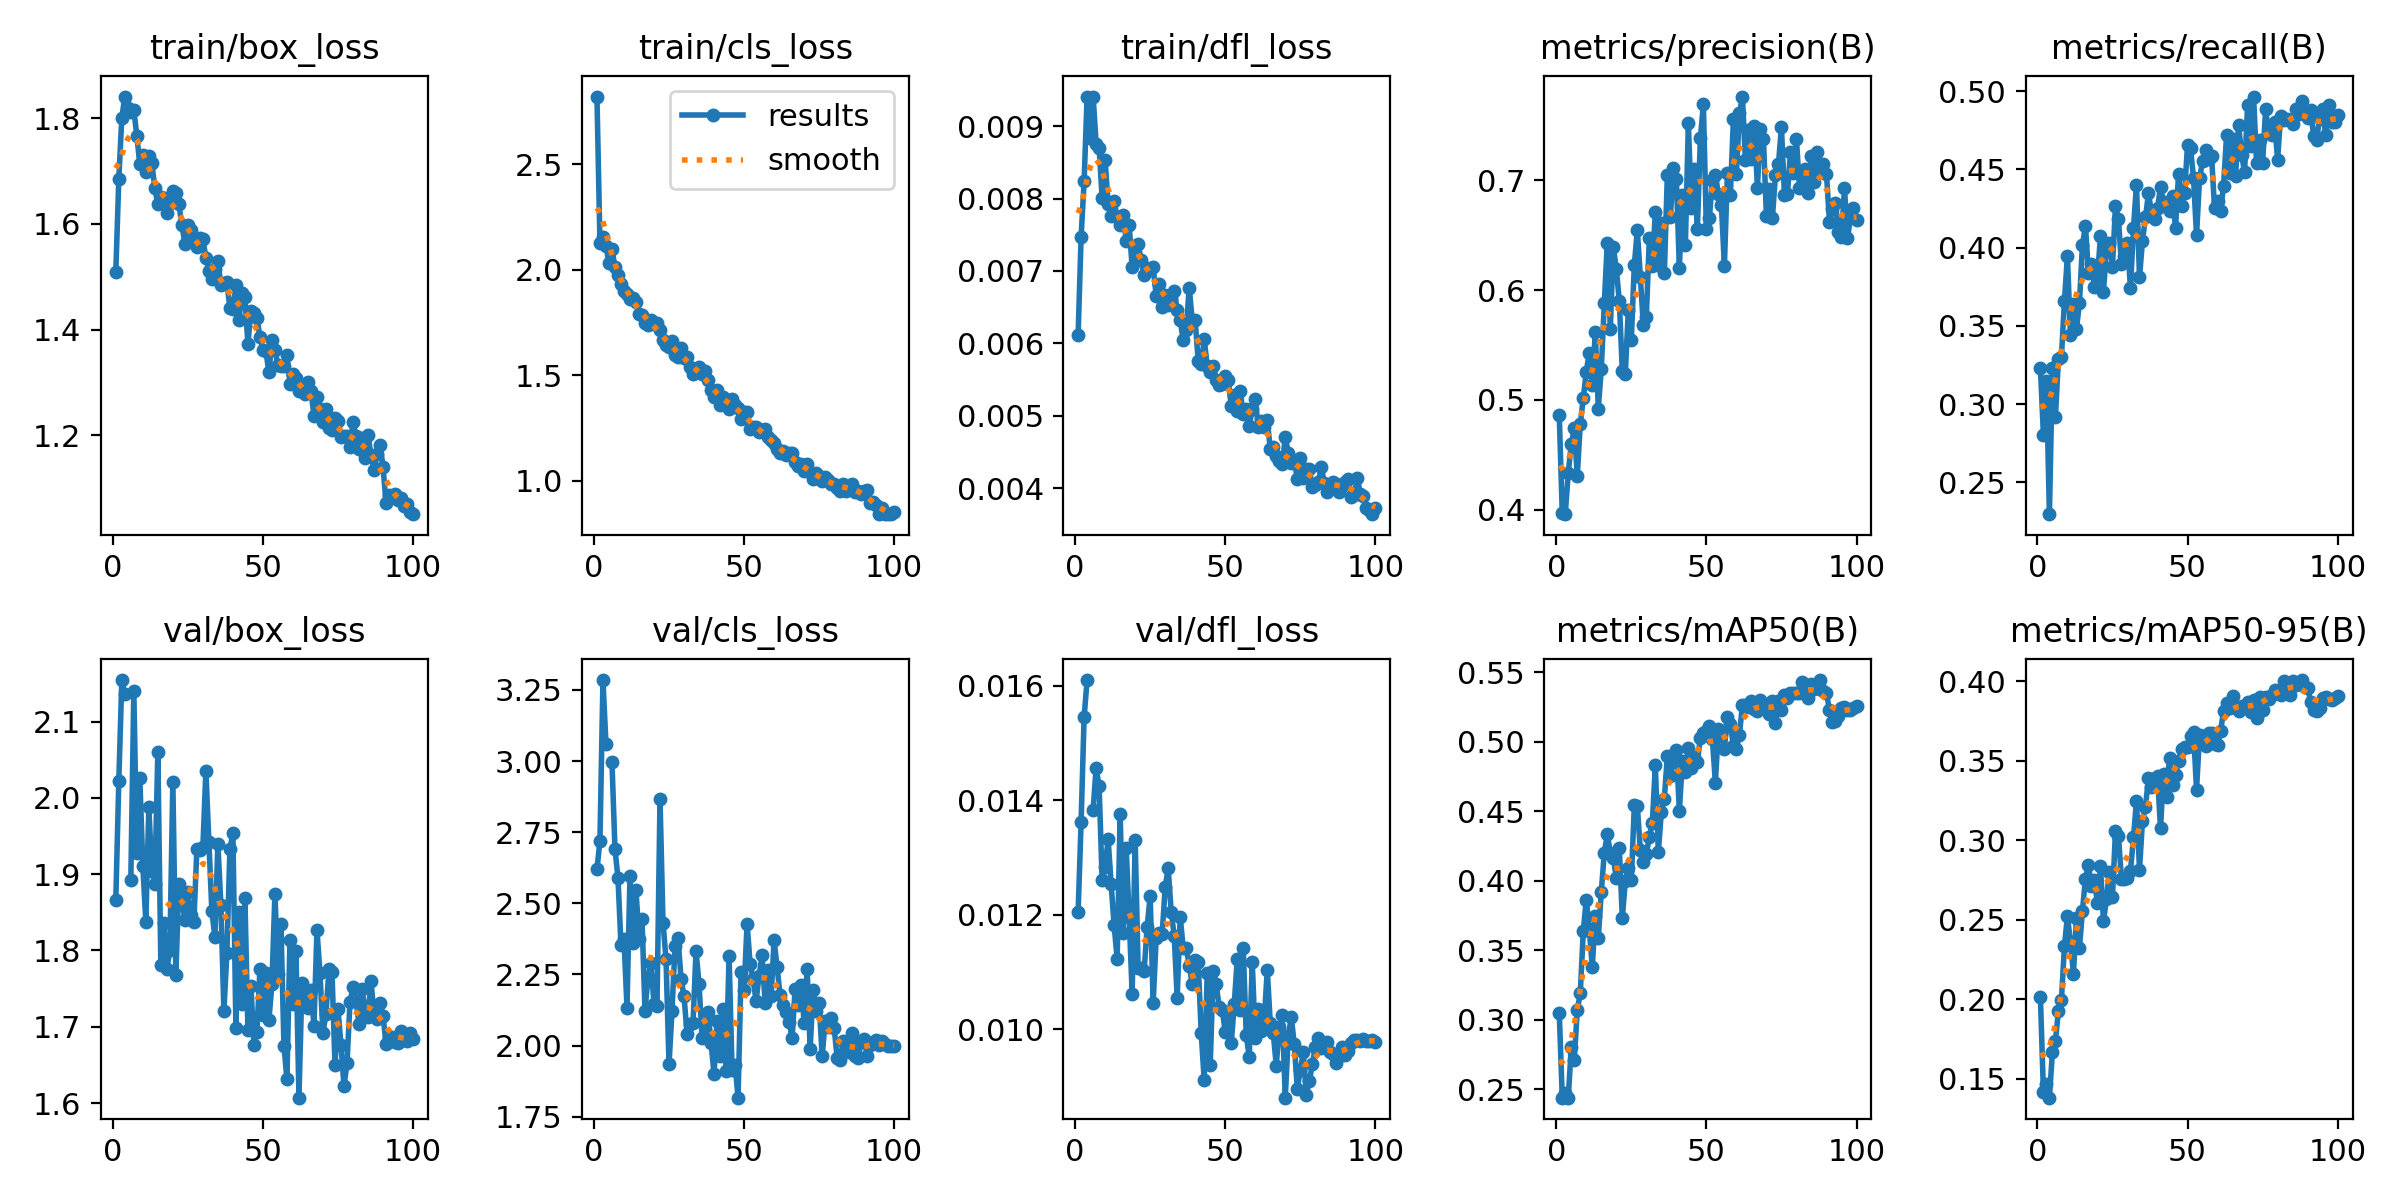

Values plotted in this chart, from the file beside it:
epoch, time, train/box_loss, train/cls_loss, train/dfl_loss, metrics/precision(B), metrics/recall(B), metrics/mAP50(B), metrics/mAP50-95(B), val/box_loss, val/cls_loss, val/dfl_loss, lr/pg0, lr/pg1, lr/pg2
1, 74.14, 1.509, 2.822, 0.00611, 0.4864, 0.3232, 0.3051, 0.2013, 1.867, 2.62, 0.01204, 0.0006566, 0.0006566, 0.0006566
2, 113.2, 1.686, 2.126, 0.00747, 0.3968, 0.2806, 0.2442, 0.142, 2.022, 2.72, 0.01362, 0.001323, 0.001323, 0.001323
3, 158.3, 1.801, 2.156, 0.00824, 0.3959, 0.315, 0.2472, 0.1469, 2.155, 3.285, 0.01545, 0.001988, 0.001988, 0.001988
4, 203.1, 1.841, 2.113, 0.00941, 0.4338, 0.2297, 0.2441, 0.1382, 2.136, 3.06, 0.0161, 0.001996, 0.001996, 0.001996
5, 249.6, 1.819, 2.033, 0.00884, 0.4596, 0.3232, 0.2803, 0.1669, nan, nan, nan, 0.001992, 0.001992, 0.001992
6, 294.8, 1.812, 2.1, 0.00941, 0.4742, 0.2916, 0.2713, 0.1738, 1.892, 2.996, 0.01383, 0.001988, 0.001988, 0.001988
7, 340.1, 1.817, 2.012, 0.00876, 0.4307, 0.3287, 0.3069, 0.1927, 2.14, 2.691, 0.01457, 0.001982, 0.001982, 0.001982
8, 385.8, 1.767, 1.975, 0.0087, 0.4778, 0.3301, 0.319, 0.1996, 1.927, 2.59, 0.01424, 0.001976, 0.001976, 0.001976
9, 429.4, 1.713, 1.934, 0.00801, 0.5016, 0.3659, 0.3636, 0.2334, 2.026, 2.353, 0.01261, 0.001969, 0.001969, 0.001969
10, 473.9, 1.731, 1.899, 0.00853, 0.5255, 0.3948, 0.3865, 0.2524, 1.911, 2.374, 0.01284, 0.001961, 0.001961, 0.001961
11, 518.3, 1.699, 1.884, 0.00793, 0.5431, 0.3439, 0.365, 0.2362, 1.838, 2.134, 0.01332, 0.001952, 0.001952, 0.001952
12, 563.5, 1.728, 1.86, 0.00776, 0.5132, 0.364, 0.3382, 0.2162, 1.988, 2.597, 0.01253, 0.001941, 0.001941, 0.001941
13, 606.8, 1.716, 1.866, 0.00796, 0.5616, 0.348, 0.375, 0.2511, 1.904, 2.361, 0.01181, 0.00193, 0.00193, 0.00193
14, 650.3, 1.668, 1.848, 0.00775, 0.4921, 0.3645, 0.3591, 0.2323, 1.888, 2.546, 0.01123, 0.001919, 0.001919, 0.001919
15, 695.4, 1.637, 1.792, 0.00764, 0.5281, 0.4017, 0.392, 0.2558, 2.061, 2.376, 0.01376, 0.001906, 0.001906, 0.001906
16, 740.5, 1.651, 1.788, 0.00778, 0.5878, 0.414, 0.4202, 0.2759, 1.781, 2.446, 0.01167, 0.001892, 0.001892, 0.001892
17, 783.9, 1.65, 1.749, 0.00742, 0.6432, 0.3838, 0.4335, 0.2843, 1.836, 2.122, 0.01317, 0.001878, 0.001878, 0.001878
18, 827.3, 1.622, 1.739, 0.00764, 0.5643, 0.3893, 0.4203, 0.2715, 1.776, 2.239, 0.01196, 0.001862, 0.001862, 0.001862
19, 870.8, 1.639, 1.761, 0.00705, 0.6389, 0.3747, 0.4166, 0.275, 1.8, 2.29, 0.01062, 0.001846, 0.001846, 0.001846
20, 915, 1.663, 1.743, 0.00734, 0.6196, 0.381, 0.4021, 0.2605, 2.022, 2.145, 0.0133, 0.001829, 0.001829, 0.001829
21, 958.1, 1.658, 1.749, 0.00737, 0.5902, 0.4072, 0.4239, 0.2838, 1.768, 2.138, 0.01106, 0.001811, 0.001811, 0.001811
22, 1003, 1.638, 1.715, 0.00715, 0.5263, 0.3714, 0.3731, 0.2492, 1.888, 2.866, 0.01106, 0.001792, 0.001792, 0.001792
23, 1046, 1.598, 1.669, 0.00694, 0.5238, 0.4003, 0.4, 0.263, 1.867, 2.431, 0.01102, 0.001773, 0.001773, 0.001773
24, 1092, 1.563, 1.643, 0.00704, 0.5821, 0.403, 0.409, 0.2804, 1.84, 2.304, 0.01179, 0.001753, 0.001753, 0.001753
25, 1139, 1.597, 1.636, 0.00701, 0.5549, 0.3879, 0.4004, 0.2646, 1.876, 1.934, 0.01233, 0.001732, 0.001732, 0.001732
26, 1186, 1.59, 1.664, 0.00705, 0.6229, 0.4264, 0.4541, 0.3056, 1.847, 2.123, 0.01046, 0.00171, 0.00171, 0.00171
27, 1230, 1.569, 1.597, 0.00666, 0.655, 0.4182, 0.4536, 0.3026, 1.838, 2.351, 0.01159, 0.001688, 0.001688, 0.001688
28, 1275, 1.556, 1.588, 0.00682, 0.6122, 0.3893, 0.4221, 0.2757, 1.933, 2.377, 0.01168, 0.001665, 0.001665, 0.001665
29, 1321, 1.573, 1.629, 0.0065, 0.5681, 0.3944, 0.4133, 0.2759, 1.932, 2.236, 0.01166, 0.001641, 0.001641, 0.001641
30, 1366, 1.571, 1.584, 0.00667, 0.5756, 0.403, 0.4192, 0.2765, 1.935, 2.174, 0.01248, 0.001617, 0.001617, 0.001617
31, 1411, 1.536, 1.587, 0.00653, 0.6471, 0.3741, 0.4313, 0.2809, 2.036, 2.042, 0.01281, 0.001592, 0.001592, 0.001592
32, 1455, 1.512, 1.539, 0.00663, 0.622, 0.4127, 0.4417, 0.3019, 1.943, 2.077, 0.01205, 0.001566, 0.001566, 0.001566
33, 1499, 1.495, 1.506, 0.00673, 0.6709, 0.4402, 0.483, 0.3251, 1.851, 2.08, 0.01163, 0.00154, 0.00154, 0.00154
34, 1544, 1.516, 1.519, 0.00646, 0.6232, 0.381, 0.4205, 0.2817, 1.818, 2.334, 0.01055, 0.001514, 0.001514, 0.001514
35, 1589, 1.53, 1.539, 0.00632, 0.6612, 0.4044, 0.4496, 0.3125, 1.94, 2.217, 0.01196, 0.001487, 0.001487, 0.001487
36, 1633, 1.484, 1.508, 0.00604, 0.6152, 0.4195, 0.4591, 0.3213, 1.859, 2.028, 0.01142, 0.001459, 0.001459, 0.001459
37, 1676, 1.488, 1.52, 0.00618, 0.7048, 0.4347, 0.4895, 0.3393, 1.721, 2.037, 0.01142, 0.001432, 0.001432, 0.001432
38, 1719, 1.49, 1.476, 0.00677, 0.6663, 0.4223, 0.4756, 0.3339, 1.797, 2.117, 0.01111, 0.001403, 0.001403, 0.001403
39, 1764, 1.44, 1.43, 0.00632, 0.7117, 0.4182, 0.4882, 0.339, 1.933, 2.009, 0.01079, 0.001374, 0.001374, 0.001374
40, 1808, 1.438, 1.397, 0.00632, 0.7017, 0.425, 0.4939, 0.3408, 1.954, 1.901, 0.01121, 0.001345, 0.001345, 0.001345
41, 1852, 1.484, 1.431, 0.00575, 0.6201, 0.4388, 0.4504, 0.3076, 1.698, 2.086, 0.01117, 0.001316, 0.001316, 0.001316
42, 1898, 1.417, 1.358, 0.00571, 0.6866, 0.4292, 0.4859, 0.342, 1.85, 1.962, 0.00993, 0.001286, 0.001286, 0.001286
43, 1946, 1.47, 1.397, 0.00606, 0.6412, 0.4278, 0.478, 0.3275, 1.73, 2.13, 0.00911, 0.001256, 0.001256, 0.001256
44, 1991, 1.461, 1.383, 0.00569, 0.7522, 0.4237, 0.4958, 0.3521, 1.869, 1.911, 0.01098, 0.001226, 0.001226, 0.001226
45, 2037, 1.372, 1.34, 0.00561, 0.6744, 0.4331, 0.481, 0.335, 1.696, 2.316, 0.00937, 0.001196, 0.001196, 0.001196
46, 2082, 1.436, 1.388, 0.00569, 0.71, 0.4127, 0.4894, 0.3414, 1.754, 1.915, 0.01102, 0.001165, 0.001165, 0.001165
47, 2127, 1.43, 1.36, 0.0055, 0.6556, 0.447, 0.4854, 0.3498, 1.676, 1.933, 0.01078, 0.001134, 0.001134, 0.001134
48, 2173, 1.422, 1.344, 0.00543, 0.7385, 0.4264, 0.5028, 0.3577, 1.693, 1.817, 0.01038, 0.001103, 0.001103, 0.001103
49, 2219, 1.385, 1.294, 0.00544, 0.7692, 0.4347, 0.5064, 0.3589, 1.776, 2.258, 0.01034, 0.001072, 0.001072, 0.001072
50, 2265, 1.361, 1.324, 0.00555, 0.6553, 0.4655, 0.5074, 0.3587, 1.715, 2.194, 0.00995, 0.001041, 0.001041, 0.001041
51, 2311, 1.359, 1.325, 0.00549, 0.6661, 0.4636, 0.5111, 0.366, 1.771, 2.429, 0.01023, 0.00101, 0.00101, 0.00101
52, 2357, 1.319, 1.246, 0.00514, 0.7001, 0.4443, 0.5017, 0.3679, 1.709, 2.288, 0.00975, 0.0009789, 0.0009789, 0.0009789
53, 2402, 1.38, 1.253, 0.00529, 0.7051, 0.4078, 0.4706, 0.332, 1.756, 2.233, 0.01043, 0.0009478, 0.0009478, 0.0009478
54, 2447, 1.362, 1.257, 0.00507, 0.6875, 0.4443, 0.5093, 0.3662, 1.875, 2.157, 0.01122, 0.0009168, 0.0009168, 0.0009168
55, 2493, 1.332, 1.23, 0.00534, 0.6778, 0.4553, 0.506, 0.3637, 1.769, 2.245, 0.01033, 0.0008859, 0.0008859, 0.0008859
56, 2541, 1.331, 1.239, 0.00502, 0.6223, 0.4622, 0.495, 0.3593, 1.835, 2.318, 0.01142, 0.0008551, 0.0008551, 0.0008551
57, 2587, 1.331, 1.245, 0.0051, 0.7065, 0.4567, 0.5179, 0.3678, 1.675, 2.151, 0.00989, 0.0008245, 0.0008245, 0.0008245
58, 2633, 1.351, 1.206, 0.00486, 0.6869, 0.4587, 0.5128, 0.3673, 1.631, 2.266, 0.00951, 0.000794, 0.000794, 0.000794
59, 2679, 1.298, 1.193, 0.00509, 0.7555, 0.425, 0.4968, 0.3606, 1.814, 2.173, 0.01117, 0.0007638, 0.0007638, 0.0007638
60, 2724, 1.315, 1.179, 0.00523, 0.7061, 0.4295, 0.495, 0.3601, 1.73, 2.371, 0.00984, 0.0007338, 0.0007338, 0.0007338
... 40 more rows
